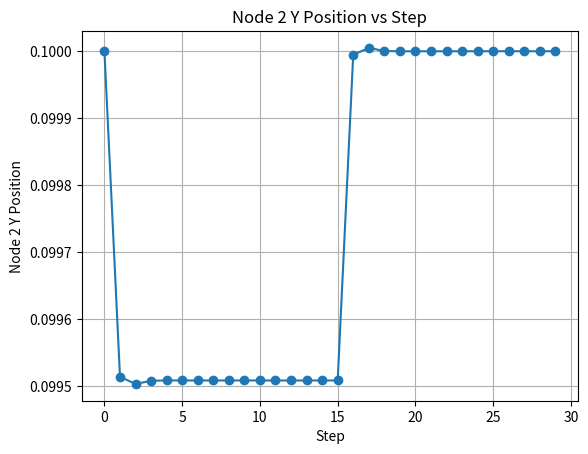

Write Python code to recreate this figure.
import numpy as np
import matplotlib.pyplot as plt  # Importing matplotlib for plotting

# ----------------------------
# Material
# ----------------------------
E = 7e8
nu = 0.33
mu = E / (2*(1+nu))
lam = E*nu/((1+nu)*(1-2*nu))
rho0 = 2700.0


# ----------------------------
# Quadrature (4-pt symmetric, positive weights)
# Exact for quadratics on the reference tetra
# ----------------------------
#def tet4pt_quadrature():
#    a = 0.58541020
#    b = 0.13819660
#    pts_bary = np.array([
#        [a, b, b, b],
#        [b, a, b, b],
#        [b, b, a, b],
#        [b, b, b, a]
#    ])
    # (xi, eta, zeta) := (L2, L3, L4) in your notation
#    pts_xyz = pts_bary[:, 1:4]
    # weights sum to 1/6 (volume of reference tetra)
#    w = np.ones(4) * (1.0/24.0)
#    return pts_xyz, pts_bary, w

def tet5pt_quadrature():
    """
    5-point quadrature rule for tetrahedron (Keast, degree-3 exactness).
    One centroid point with negative weight, four symmetric off-centroid points
    with positive weights. Weights sum to 1/6 (reference tetra volume).
    Returns:
        pts_xyz : (5,3) parent coords (xi,eta,zeta)
        pts_bary: (5,4) barycentric coords (L1..L4)
        w       : (5,) quadrature weights
    """
    # Centroid
    Lc = np.array([0.25, 0.25, 0.25, 0.25])

    # Four symmetric off-centroid points
    a = 0.5
    b = 1.0/6.0
    pts_bary = np.array([
        Lc,
        [a, b, b, b],
        [b, a, b, b],
        [b, b, a, b],
        [b, b, b, a]
    ])

    # Quadrature weights (Keast 5-point rule)
    w = np.array([-4.0/5.0, 9.0/20.0, 9.0/20.0, 9.0/20.0, 9.0/20.0]) * (1.0/6.0)

    # (xi, eta, zeta) = (L2, L3, L4)
    pts_xyz = pts_bary[:, 1:4]
    return pts_xyz, pts_bary, w



# ----------------------------
# Shape functions & gradients (TET10)
# xi,eta,zeta are parent coords with L2=xi,L3=eta,L4=zeta and L1=1-xi-eta-zeta
# ----------------------------
def tet10_shape_functions(xi, eta, zeta):
    L2, L3, L4 = xi, eta, zeta
    L1 = 1.0 - xi - eta - zeta
    N = np.zeros(10)
    # vertices
    N[0] = L1*(2*L1-1)
    N[1] = L2*(2*L2-1)
    N[2] = L3*(2*L3-1)
    N[3] = L4*(2*L4-1)
    # edge mids
    N[4] = 4*L1*L2
    N[5] = 4*L2*L3
    N[6] = 4*L1*L3
    N[7] = 4*L1*L4
    N[8] = 4*L2*L4
    N[9] = 4*L3*L4
    return N


def tet10_shape_function_gradients(xi, eta, zeta):
    L2, L3, L4 = xi, eta, zeta
    L1 = 1.0 - xi - eta - zeta
    L = [L1, L2, L3, L4]

    # dL/d(xi,eta,zeta)
    dL = np.array([
        [-1, -1, -1],  # dL1
        [1,  0,  0],  # dL2
        [0,  1,  0],  # dL3
        [0,  0,  1],  # dL4
    ])

    N = np.zeros(10)
    dN_dxi = np.zeros((10, 3))

    # vertices
    for i in range(4):
        N[i] = L[i]*(2*L[i]-1)
        dN_dxi[i, :] = (4*L[i]-1)*dL[i, :]

    # edges: (1-2),(2-3),(1-3),(1-4),(2-4),(3-4) in 0-based L indices
    edges = [(0, 1), (1, 2), (0, 2), (0, 3), (1, 3), (2, 3)]
    for k, (i, j) in enumerate(edges, start=4):
        N[k] = 4*L[i]*L[j]
        dN_dxi[k, :] = 4*(L[i]*dL[j, :] + L[j]*dL[i, :])

    return N, dN_dxi


# ----------------------------
# Precompute reference (grad_N, detJ, weight) for internal force integration
# ----------------------------
def tet10_precompute_reference(X_nodes):
    pts_xyz, _, w = tet5pt_quadrature()
    out = []
    for q, (xi, eta, zeta) in enumerate(pts_xyz):
        N, dN_dxi = tet10_shape_function_gradients(xi, eta, zeta)

        # Build reference Jacobian J = sum_a X_a ⊗ (∂N_a/∂ξ)
        J = np.zeros((3, 3))
        for a in range(10):
            J += np.outer(X_nodes[a], dN_dxi[a])

        detJ = np.linalg.det(J)

        # Map gradients to reference space: grad_N = J^{-T} * dN_dxi
        grad_N = np.zeros((10, 3))
        JT = J.T
        for a in range(10):
            grad_N[a, :] = np.linalg.solve(JT, dN_dxi[a])

        out.append({"N": N, "grad_N": grad_N, "detJ": detJ, "w": w[q]})
    return out


# ----------------------------
# Internal force (Total-Lagrangian, StVK)
# ----------------------------
def tet10_internal_force(x_nodes, pre, lam, mu):
    f = np.zeros((10, 3))
    for q in pre:
        grad_N = q["grad_N"]
        detJ = q["detJ"]
        wq = q["w"]

        # deformation gradient
        F = np.zeros((3, 3))
        for a in range(10):
            F += np.outer(x_nodes[a], grad_N[a])

        FtF = F.T @ F
        trFtF = np.trace(FtF)
        P = lam*(0.5*trFtF - 1.5)*F + mu*(F @ F.T @ F - F)

        dV = detJ * wq
        for a in range(10):
            f[a] += (P @ grad_N[a]) * dV
    return f

def assemble_external_force(num_nodes, force_node, F_node):
    """
    Assemble external point force at one node into the global RHS vector.

    Parameters:
      num_nodes  : number of nodes (10 for TET10)
      force_node : node index (0-based) where force is applied
      F_node     : np.array(3,), [Fx, Fy, Fz] external load

    Returns:
      f_ext : global external force vector (3*num_nodes,)
    """
    f_ext = np.zeros(3 * num_nodes)
    i = 3 * force_node
    f_ext[i:i+3] = F_node
    return f_ext



# ----------------------------
# Convenience: deformation gradients at each QP
# ----------------------------
def tet10_F_at_qpoints(x_nodes, pre):
    """Return list of F (3x3) at each quadrature point."""
    Fs = []
    for q in pre:
        grad_N = q["grad_N"]
        F = np.zeros((3, 3))
        for a in range(10):
            F += np.outer(x_nodes[a], grad_N[a])
        Fs.append(F)
    return Fs


# ----------------------------
# Volume and Mass (use |detJ| for volume/mass robustness)
# ----------------------------
def tet10_volume(X_nodes):
    pts_xyz, _, w = tet5pt_quadrature()
    V = 0.0
    for (xi, eta, zeta), wq in zip(pts_xyz, w):
        _, dN_dxi = tet10_shape_function_gradients(xi, eta, zeta)
        J = np.zeros((3, 3))
        for a in range(10):
            J += np.outer(X_nodes[a], dN_dxi[a])
        V += abs(np.linalg.det(J)) * wq
    return V


def tet10_lumped_mass_chrono(X_nodes, rho):
    V = tet10_volume(X_nodes)
    nodal_mass = rho * V / 10.0
    M30 = np.zeros((30, 30))
    for a in range(10):
        i = 3*a
        M30[i:i+3, i:i+3] = nodal_mass * np.eye(3)
    return M30, V


def tet10_consistent_mass(X_nodes, rho):
    """
    Compute consistent mass matrix for TET10 element.
    Returns:
      M30 (30x30) DOF mass matrix
      vol (float) element volume
    """
    pts_xyz, _, w = tet5pt_quadrature()
    Msc = np.zeros((10, 10))
    vol = 0.0

    for (xi, eta, zeta), wq in zip(pts_xyz, w):
        N, dN_dxi = tet10_shape_function_gradients(xi, eta, zeta)

        # Jacobian for volume
        J = np.zeros((3, 3))
        for a in range(10):
            J += np.outer(X_nodes[a], dN_dxi[a])

        dV = abs(np.linalg.det(J)) * wq
        Msc += rho * np.outer(N, N) * dV
        vol += dV

    # Expand to 30x30 with 3 DOFs/node
    M30 = np.zeros((30, 30))
    for i in range(10):
        for j in range(10):
            block = Msc[i, j] * np.eye(3)
            M30[3*i:3*i+3, 3*j:3*j+3] = block

    return M30, vol


# ----------------------------
# Simple geometry: unit-ish TET10 (scaled 0.1)
# ----------------------------
def make_unit_tet10():
    Xv = np.array([
        [0.0, 0.0, 0.0],
        [0.1, 0.0, 0.0],
        [0.0, 0.1, 0.0],
        [0.0, 0.0, 0.1],
    ])
    mids = []
    for (i, j) in [(0, 1), (1, 2), (0, 2), (0, 3), (1, 3), (2, 3)]:
        mids.append(0.5*(Xv[i]+Xv[j]))
    Xe = np.vstack([Xv, np.array(mids)])  # (10,3)
    base_vertex_idx = [0, 1, 2]
    base_mid_idx = [4, 5, 6]
    tip_idx = 3
    fixed_nodes = base_vertex_idx + base_mid_idx
    return Xe, tip_idx, fixed_nodes


def constraint(q):
    """
    Constrain nodes 1, 2, and 4 to their initial reference positions.
    Each node contributes 3 constraints (x,y,z).
    """
    c = np.zeros(9)

    # Node 1 (index 0)
    # fixed at (0,0,0)
    c[0] = q[0] - 0.0
    c[1] = q[1] - 0.0
    c[2] = q[2] - 0.0

    # Node 2 (index 1)
    # fixed at (0.1,0,0)
    c[3] = q[3] - 0.1
    c[4] = q[4] - 0.0
    c[5] = q[5] - 0.0

    # Node 4 (index 3)
    # fixed at (0,0,0.1)
    c[6] = q[9]  - 0.0
    c[7] = q[10] - 0.0
    c[8] = q[11] - 0.1

    return c


def constraint_jacobian(q):
    """
    Jacobian of constraints w.r.t q.
    9 constraints × len(q) DOFs.
    """
    J = np.zeros((9, len(q)))

    # Node 1
    J[0, 0] = 1
    J[1, 1] = 1
    J[2, 2] = 1

    # Node 2
    J[3, 3] = 1
    J[4, 4] = 1
    J[5, 5] = 1

    # Node 4
    J[6, 9]  = 1
    J[7, 10] = 1
    J[8, 11] = 1

    return J

if __name__ == "__main__":
    X_nodes, tip_idx, fixed_nodes = make_unit_tet10()
    x_nodes = X_nodes.copy()

    # --- Precompute reference data for internal forces / F ---
    pre = tet10_precompute_reference(X_nodes)

    # --- Deformation gradients at initial configuration ---
    Fs = tet10_F_at_qpoints(x_nodes, pre)
    print("\nDeformation gradient F at each quadrature point (initial config):")
    for k, F in enumerate(Fs):
        print(f"QP {k}:")
        print(F)
        print("||F - I||_F =", np.linalg.norm(F - np.eye(3)))
        print("-"*40)

    # --- Internal force at initial configuration ---
    f0 = tet10_internal_force(x_nodes, pre, lam, mu)
    print("\nInternal force at initial configuration (should be ~0):")
    print(f0)
    print("Max nodal force norm:", np.linalg.norm(f0, axis=1).max())

    # --- Chrono-style equal-share (30×30) ---
    #M30_chrono, V2 = tet10_lumped_mass_chrono(X_nodes, rho0)
    M30_consistent, V1 = tet10_consistent_mass(X_nodes, rho0)
    #print("\nChrono-style equal-share lumped mass matrix (30x30):")
    #print(M30_chrono)

    print("\nConsistent mass matrix (30x30):")
    print(M30_consistent)

    # --- Sanity checks ---
    #print("trace(M30_chrono) =", np.trace(M30_chrono))
    #print("Total mass (chrono)  =", M30_chrono.sum())

    print("trace(M30_consistent) =", np.trace(M30_consistent))
    print("Total mass (consistent)  =", M30_consistent.sum())


    time_step = 1e-3
    rho_bb = 1e14  # Augmented Lagrangian penalty parameter

    # --- Build mass matrix ---
    M30_consistent, V = tet10_consistent_mass(X_nodes, rho0)

    # Flatten mass to (30,30) DOF form
    M_full = M30_consistent.copy()

    # --- Internal & external force ---
    f_int0 = tet10_internal_force(x_nodes, pre, lam, mu).flatten()
    F_node = np.array([0.0, -1000.0, 0.0])  # Force at tip node
    f_ext0 = assemble_external_force(10, 2, F_node)

    # --- ALM+Nesterov wrapper ---
    def alm_nesterov_step(v_guess, lam_guess, v_prev, q_prev, M, f_int_func, f_ext, h, rho_bb):
        v = v_guess.copy()
        lam = lam_guess.copy()

        max_outer = 5
        max_inner = 500
        alpha = 1e-6  # fixed step size

        for outer_iter in range(max_outer):
            def grad_L(v_loc):
                qA = q_prev + h * v_loc
                x_new = qA[0::3]; y_new = qA[1::3]; z_new = qA[2::3]
                f_int_dyn = f_int_func(np.column_stack([x_new,y_new,z_new]))
                g_mech = (M @ (v_loc - v_prev)) / h - (-f_int_dyn.flatten() + f_ext)
                J = constraint_jacobian(qA)
                cA = constraint(qA)
                return g_mech + J.T @ (lam + rho_bb*h*cA)

            v_k   = v.copy()
            v_km1 = v.copy()
            t     = 1.0

            v_k_prev = None
            for inner_iter in range(max_inner):
                t_next = 0.5*(1+np.sqrt(1+4*t*t))
                beta   = (t-1)/t_next
                y = v_k + beta*(v_k - v_km1)
                g = grad_L(y)
                gnorm = np.linalg.norm(g)
                v_next = y - alpha*g

                # Print every 20 steps
                if inner_iter % 20 == 0:
                    print(f"[inner {inner_iter}] ||g||={gnorm:.3e}")

                # Check convergence (skip first iteration)
                if v_k_prev is not None and np.linalg.norm(v_next - v_k_prev) < 1e-6:
                    print(f"[inner {inner_iter}] ||g||={gnorm:.3e} (stop)")
                    v_k = v_next
                    break

                v_k_prev = v_k.copy()
                v_km1, v_k, t = v_k, v_next, t_next

            v = v_k
            qA = q_prev + h*v
            cA = constraint(qA)
            lam += rho_bb*h*cA
            print(f">>>>> OUTER {outer_iter}: ||c||={np.linalg.norm(cA):.3e}")

        return v, lam

    # --- Simulation loop ---
    Nt = 30
    q_prev = x_nodes.flatten()
    v_prev = np.zeros_like(q_prev)
    v_guess = v_prev.copy()
    lam_guess = np.zeros(constraint(q_prev).shape)

    node2_y = []  # List to store y position of node 2

    for step in range(Nt):
        if step > 15 or step == 0:
            f_ext0[3*2 + 1] = 0.0  # Remove force after step 15
        else:
            f_ext0[3*2 + 1] = -1000.0
        v_res, lam_res = alm_nesterov_step(v_guess, lam_guess, v_prev, q_prev, 
                                           M_full, lambda x: tet10_internal_force(x, pre, lam, mu),
                                           f_ext0, time_step, rho_bb=1e10)

        v_guess, lam_guess = v_res.copy(), lam_res.copy()
        q_new = q_prev + time_step * v_guess

        # Update nodal positions
        for i in range(10):
            x_nodes[i] = q_new[3*i:3*i+3]

        # Print position of node 2
        print(f"Step {step}: Node 2 position = {x_nodes[2]}")
        node2_y.append(x_nodes[2, 1])  # Save y position

        q_prev = q_new.copy()
        v_prev = v_guess.copy()

    # Plot after simulation
    plt.plot(range(Nt), node2_y, marker='o')
    plt.xlabel("Step")
    plt.ylabel("Node 2 Y Position")
    plt.title("Node 2 Y Position vs Step")
    plt.grid(True)
    plt.show()
